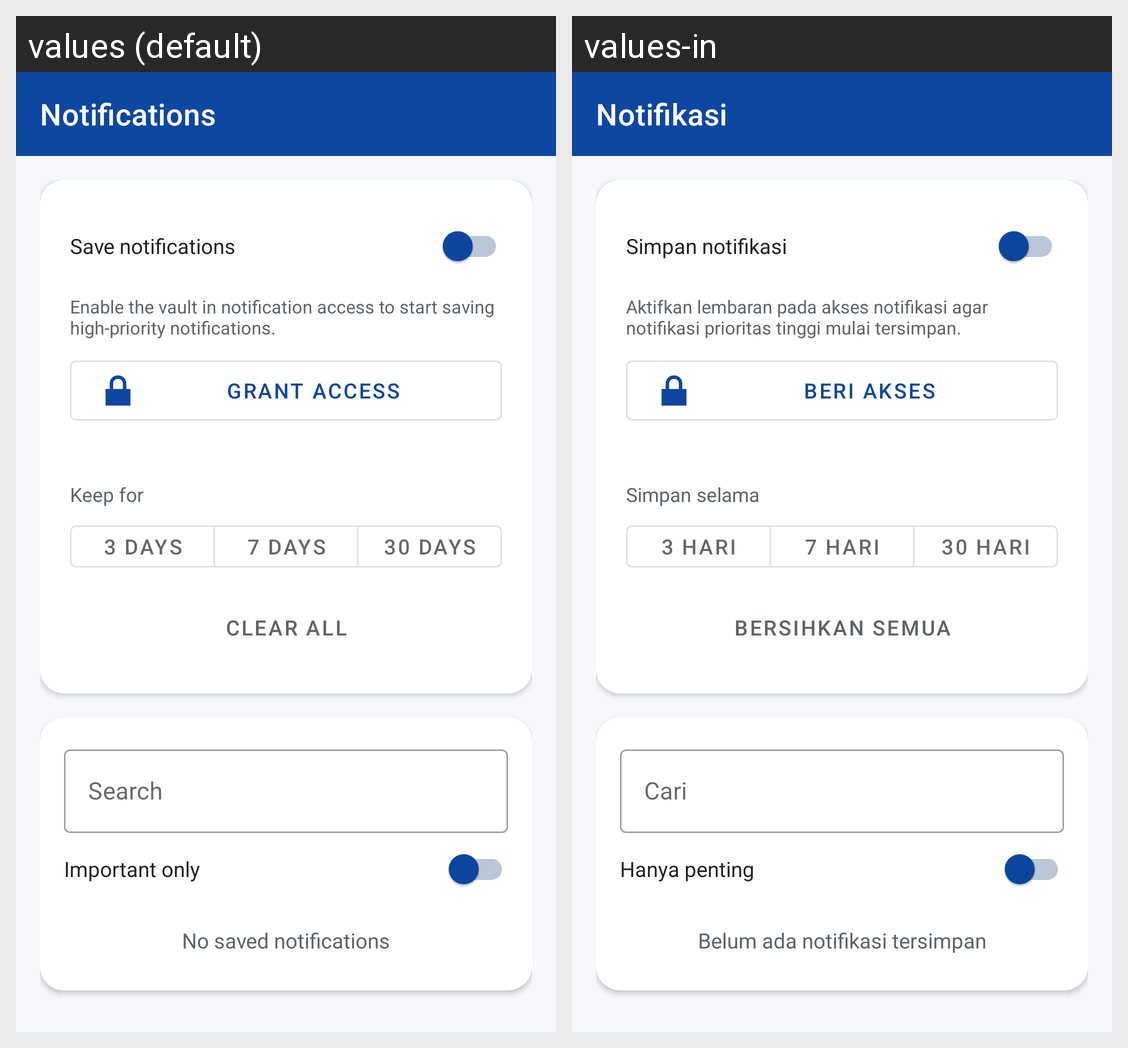

This grid shows one Android layout under two languages. Give, for every string resource on the screen, its name, the default text and each shown locale's text.
Android screen res/layout/activity_notifications.xml rendered under 2 locales, left to right: values (default), values-in. Device: Nexus 5 (rendered at 1080×1920; each locale shown at half size, 540×960, under a caption strip naming it); theme Theme.DataLimit.
Strings drawn on this screen, with the default value and each locale's value (text and hints the layout hard-codes, and strings that could not be matched under every locale, appear in the picture but are not listed):

module_notifications
  values: Notifications
  values-in: Notifikasi

vault_enable_switch
  values: Save notifications
  values-in: Simpan notifikasi

vault_need_access
  values: Enable the vault in notification access to start saving high-priority notifications.
  values-in: Aktifkan lembaran pada akses notifikasi agar notifikasi prioritas tinggi mulai tersimpan.

vault_grant
  values: Grant access
  values-in: Beri akses

vault_retention
  values: Keep for
  values-in: Simpan selama

vault_days_3
  values: 3 days
  values-in: 3 hari

vault_days_7
  values: 7 days
  values-in: 7 hari

vault_days_30
  values: 30 days
  values-in: 30 hari

vault_clear
  values: Clear all
  values-in: Bersihkan semua

vault_search
  values: Search
  values-in: Cari

vault_important_only
  values: Important only
  values-in: Hanya penting

vault_empty
  values: No saved notifications
  values-in: Belum ada notifikasi tersimpan
